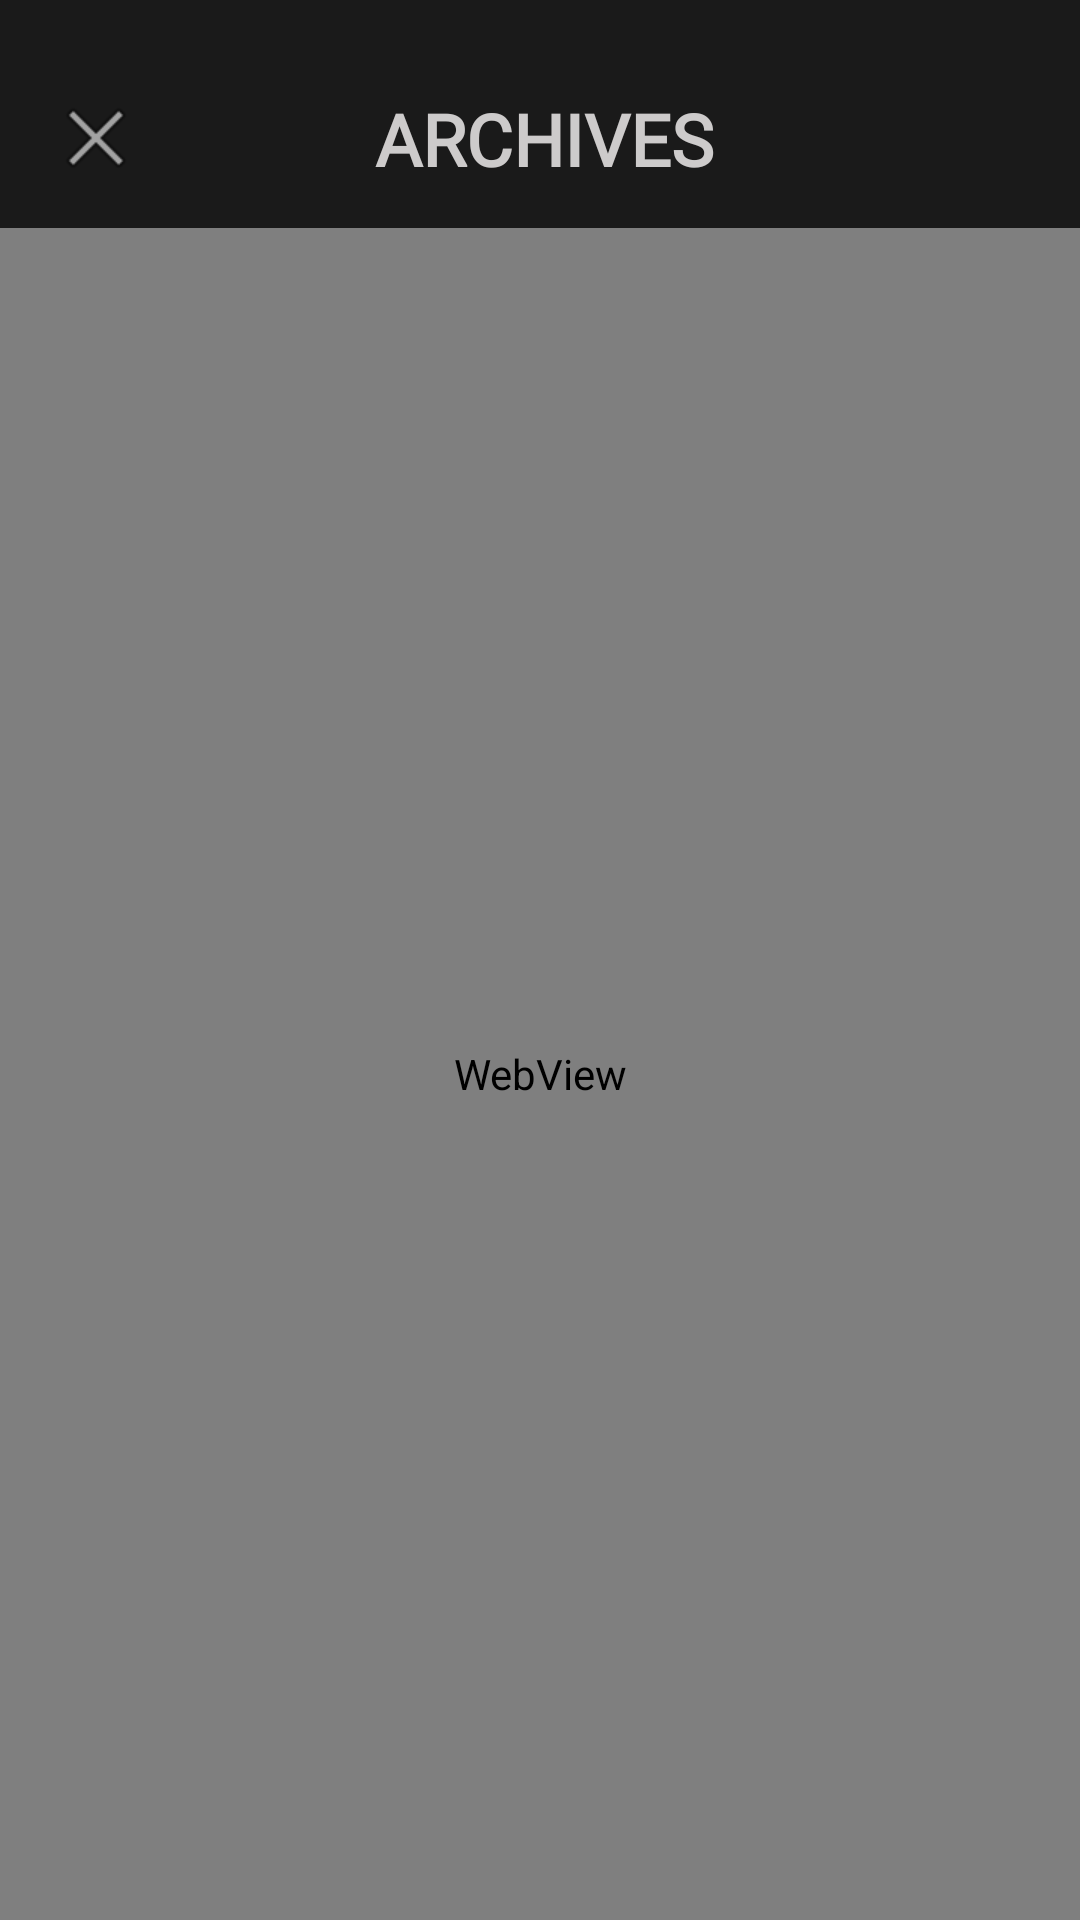

Produce the Android XML layout that renders to this screen, including the resource entries it uses.
<!-- AndroidManifest.xml: application theme Theme.ACArchive -->
<!-- res/layout/activity_webview.xml -->
<?xml version="1.0" encoding="utf-8"?>
<androidx.constraintlayout.widget.ConstraintLayout xmlns:android="http://schemas.android.com/apk/res/android"
    xmlns:app="http://schemas.android.com/apk/res-auto"
    xmlns:tools="http://schemas.android.com/tools"
    android:layout_width="match_parent"
    android:layout_height="match_parent"
    android:background="@color/dark_gray">

    <ImageView
        android:id="@+id/imageView"
        android:layout_width="match_parent"
        android:layout_height="78dp"
        android:contentDescription="@string/transparent_bg"
        app:layout_constraintEnd_toEndOf="parent"
        app:layout_constraintHorizontal_bias="0.0"
        app:layout_constraintStart_toStartOf="parent"
        app:layout_constraintTop_toTopOf="parent" />

    <WebView
        android:id="@+id/webView"
        android:layout_width="match_parent"
        android:layout_height="match_parent"
        android:layout_marginTop="76dp"
        app:layout_constraintTop_toTopOf="@+id/imageView"
        tools:layout_editor_absoluteX="0dp">

    </WebView>

    <ImageView
        android:id="@+id/closeButton"
        android:layout_width="wrap_content"
        android:layout_height="wrap_content"
        android:layout_marginStart="16dp"
        android:contentDescription="@string/close"
        app:layout_constraintBottom_toBottomOf="@+id/imageView"
        app:layout_constraintStart_toStartOf="@+id/imageView"
        app:layout_constraintTop_toTopOf="@+id/imageView"
        app:layout_constraintVertical_bias="0.652"
        app:srcCompat="@android:drawable/ic_menu_close_clear_cancel" />

    <TextView
        android:id="@+id/archivesText"
        android:layout_width="wrap_content"
        android:layout_height="wrap_content"
        android:layout_marginStart="174dp"
        android:layout_marginTop="30dp"
        android:layout_marginEnd="179dp"
        android:fontFamily="@font/assassin"
        android:text="ARCHIVES"
        android:textAppearance="@style/TextAppearance.AppCompat.Body1"
        android:textColor="#CDCBCB"
        android:textSize="24sp"
        android:textStyle="bold"
        app:layout_constraintBottom_toBottomOf="@+id/imageView"
        app:layout_constraintEnd_toEndOf="@+id/imageView"
        app:layout_constraintHorizontal_bias="0.464"
        app:layout_constraintStart_toStartOf="@+id/imageView"
        app:layout_constraintTop_toTopOf="@+id/imageView"
        app:layout_constraintVertical_bias="0.0" />

</androidx.constraintlayout.widget.ConstraintLayout>
<!-- resources referenced by this layout -->
<resources>
  <color name="dark_gray">#1a1a1a</color>
  <string name="close">close</string>
  <string name="transparent_bg">Transparent BG</string>
  <style name="Theme.ACArchive" parent="Base.Theme.ACArchive" />
  <style name="Base.Theme.ACArchive" parent="Theme.Material3.DayNight.NoActionBar">
          
          
      </style>
</resources>
